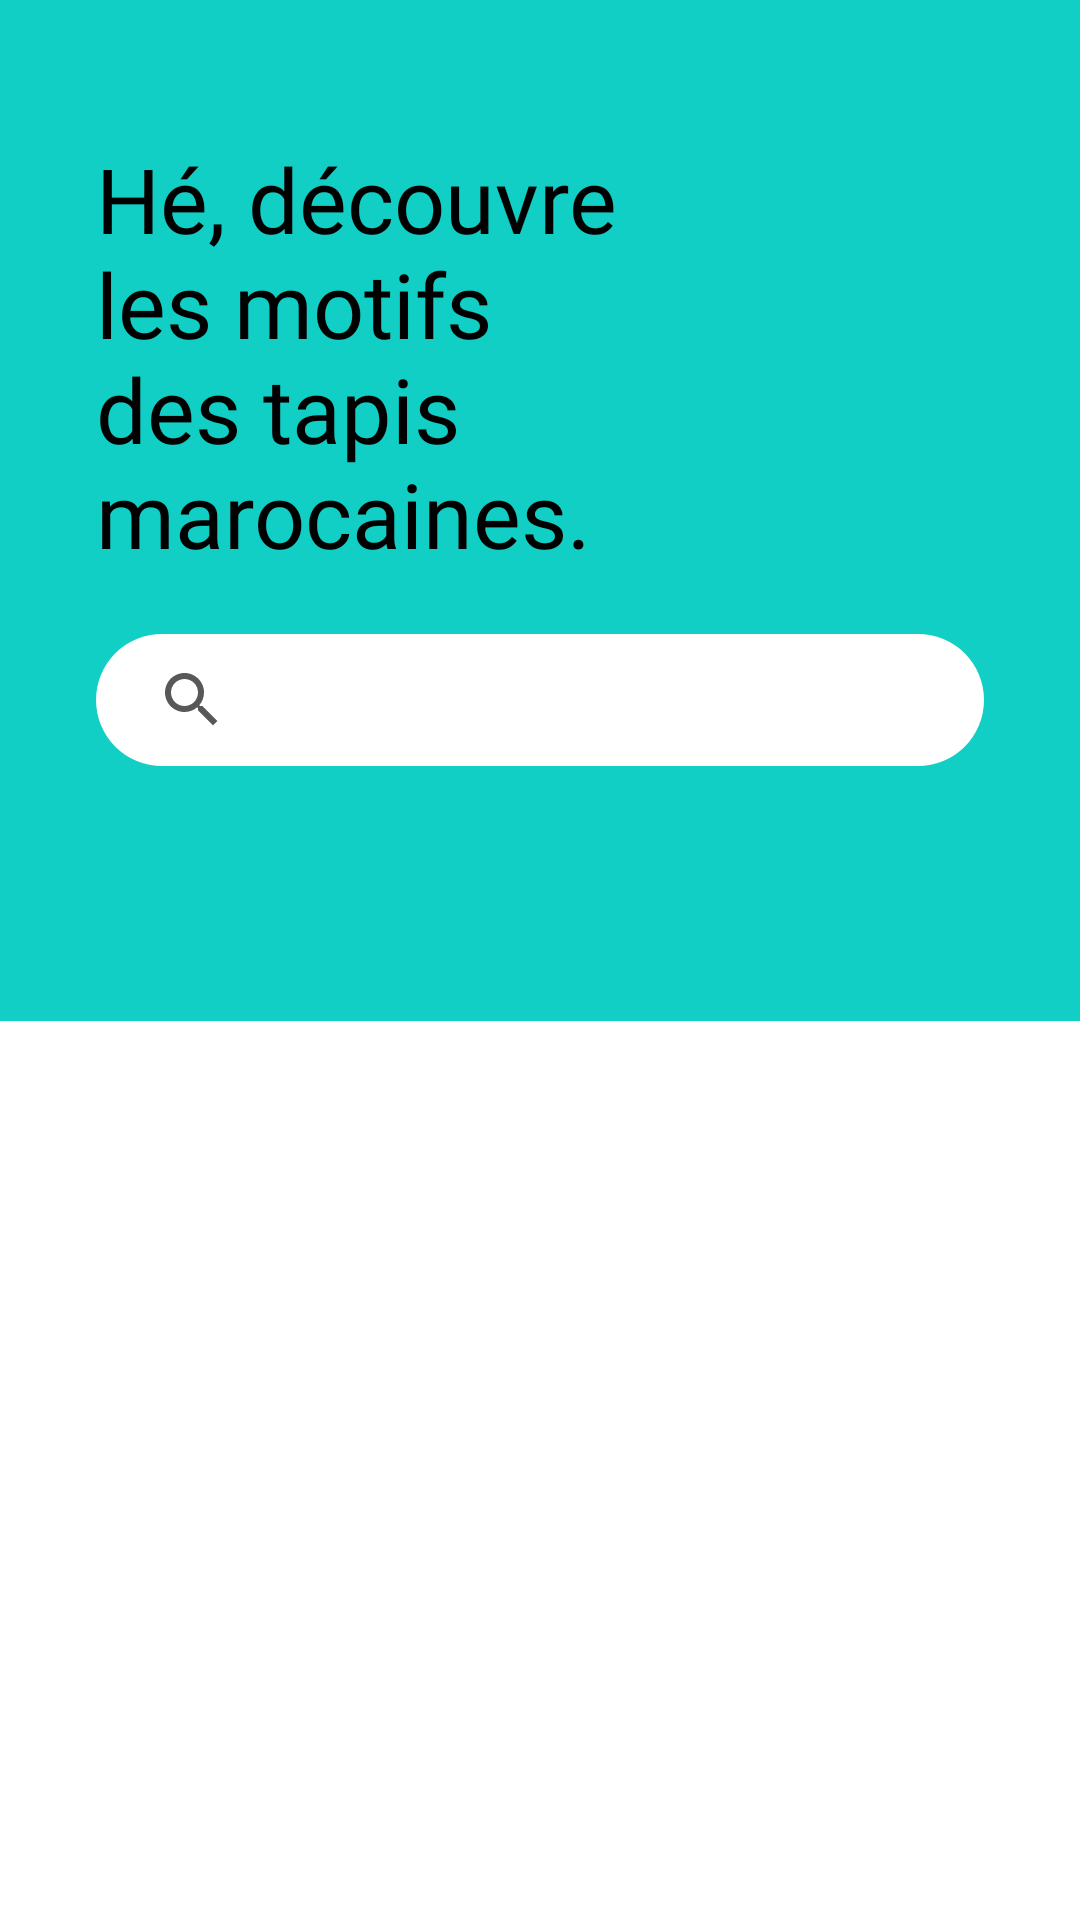

Layout XML and referenced resources for this Android screen:
<!-- AndroidManifest.xml: application theme Theme.Tapis_project_v0 -->
<!-- res/layout/fragment_home.xml -->
<?xml version="1.0" encoding="utf-8"?>
<FrameLayout xmlns:android="http://schemas.android.com/apk/res/android"
    xmlns:tools="http://schemas.android.com/tools"
    xmlns:app="http://schemas.android.com/apk/res-auto"
    android:layout_width="match_parent"
    android:layout_height="match_parent"
    app:layout_behavior="@string/appbar_scrolling_view_behavior"
    tools:context=".ui.fragment.HomeFragment">

    <androidx.core.widget.NestedScrollView
        android:layout_width="match_parent"
        android:layout_height="match_parent"
        android:background="@color/whiteTextColor">

        <LinearLayout
            android:layout_width="match_parent"
            android:layout_height="match_parent"
            android:background="@color/primaryTextColor"
            android:orientation="vertical">

            <LinearLayout
                android:id="@+id/partToHideFromAdmin"
                android:layout_width="match_parent"
                android:layout_height="wrap_content"
                android:orientation="horizontal"
                android:paddingLeft="@dimen/horizontal_dashboard"
                android:paddingTop="@dimen/fab_margin"
                android:paddingRight="@dimen/horizontal_dashboard"
                android:weightSum="100">

                <TextView
                    android:layout_width="wrap_content"
                    android:layout_height="wrap_content"
                    android:layout_marginTop="30dp"
                    android:layout_weight="40"
                    android:fontFamily="@font/bariol_bold"
                    android:text="Hé, découvre les motifs des tapis marocaines."
                    android:textColor="@color/colorPrimaryDark"
                    android:textSize="30sp"></TextView>

                <ImageView
                    android:layout_width="match_parent"
                    android:layout_height="match_parent"
                    android:layout_weight="60"
                    android:src="@drawable/refer_icon"></ImageView>
            </LinearLayout>

            <EditText
                android:id="@+id/edt_search"
                android:imeOptions="actionSearch"
                android:inputType="text"
                android:digits="0,1,2,3,4,5,6,7,8,9,*,qwertzuiopasdfghjklyxcvbnm"
                android:maxLines="1"
                android:singleLine="true"
                android:layout_width="match_parent"
                android:layout_height="wrap_content"
                android:layout_gravity="center_vertical"
                android:layout_marginLeft="@dimen/horizontal_dashboard"
                android:layout_marginTop="@dimen/normalPadding"
                android:layout_marginRight="@dimen/horizontal_dashboard"
                android:background="@drawable/container_search"
                android:drawableStart="@drawable/ic_search_black_24dp"
                android:drawablePadding="@dimen/drawable_left"
                android:fontFamily="@font/bariol_regular"
                android:gravity="center_vertical"
                android:paddingLeft="@dimen/normalPadding"
                android:paddingTop="@dimen/vertical_search"
                android:paddingRight="@dimen/normalPadding"
                android:paddingBottom="@dimen/vertical_search"
                android:hint="Search Here"
                android:textColorHint="@color/whiteTextColor"
                android:textColor="@color/colorPrimaryDark"
                android:textSize="14sp">
            </EditText>

            <LinearLayout
                android:layout_width="match_parent"
                android:layout_height="match_parent"
                android:background="@null">

                <RelativeLayout
                    android:layout_width="match_parent"
                    android:layout_height="match_parent"
                    android:layout_marginTop="5dp"
                    android:background="@null">

                    <LinearLayout
                        android:layout_width="match_parent"
                        android:layout_height="match_parent"
                        android:layout_marginTop="80dp"
                        android:background="@color/whiteTextColor"
                        android:orientation="vertical">

                    </LinearLayout>

                    <LinearLayout
                        android:layout_width="match_parent"
                        android:layout_height="match_parent"
                        android:layout_marginTop="@dimen/horizontal_card"
                        android:layout_marginBottom="@dimen/horizontal_card"
                        android:orientation="vertical">

                        <androidx.recyclerview.widget.RecyclerView
                            android:id="@+id/rv_userMotifs"
                            android:layout_width="match_parent"
                            android:layout_height="match_parent"
                            tools:listitem="@layout/item_card"
                            app:layoutManager="androidx.recyclerview.widget.StaggeredGridLayoutManager"
                            tools:itemCount="7"
                            app:spanCount="2"

                            android:layout_marginLeft="@dimen/horizontal_dashboard"
                            android:layout_marginTop="@dimen/normalPadding"
                            android:layout_marginRight="@dimen/horizontal_dashboard"
                            >

                        </androidx.recyclerview.widget.RecyclerView>

                    </LinearLayout>
                </RelativeLayout>

            </LinearLayout>
        </LinearLayout>

    </androidx.core.widget.NestedScrollView>

</FrameLayout>
<!-- res/layout/item_card.xml (included above) -->
<?xml version="1.0" encoding="utf-8"?>
<androidx.cardview.widget.CardView android:id="@+id/card_item"
    xmlns:android="http://schemas.android.com/apk/res/android"
    xmlns:app="http://schemas.android.com/apk/res-auto"
    android:layout_width="match_parent"
    android:layout_height="wrap_content"


    android:layout_marginEnd="@dimen/horizontal_card"
    android:layout_marginBottom="@dimen/staggedmarginbottom"


    android:clickable="true"
    android:focusable="true"

    android:foreground="?attr/selectableItemBackground"
    app:cardBackgroundColor="@android:color/white"

    app:cardCornerRadius="@dimen/card_radius"
    app:cardElevation=".1dp"
    app:cardPreventCornerOverlap="false">

    <LinearLayout
        android:layout_width="match_parent"
        android:layout_height="match_parent"
        android:orientation="vertical">

        <ImageView
            android:id="@+id/card_view_image"
            android:layout_width="match_parent"
            android:layout_height="@dimen/img_card_height"
            android:scaleType="centerCrop"
            android:src="@drawable/rectangle"
            android:contentDescription="@string/app_name" />

        <TextView
            android:id="@+id/stag_item_course"
            android:layout_width="match_parent"
            android:layout_height="match_parent"
            android:layout_marginLeft="@dimen/normalPadding"
            android:layout_marginTop="@dimen/top_text_card"

            android:layout_marginRight="@dimen/normalPadding"


            android:fontFamily="@font/bariol_bold"
            android:text="Titre"
            android:textColor="@color/primaryTextColor"
            android:textSize="15sp" />

        <TextView
            android:id="@+id/stag_item_quantity_course"
            android:layout_width="wrap_content"
            android:layout_height="match_parent"
            android:layout_marginLeft="@dimen/normalPadding"
            android:layout_marginTop="@dimen/top_text_subtitle_card"

            android:layout_marginRight="@dimen/normalPadding"
            android:layout_marginBottom="@dimen/normalPadding"

            android:fontFamily="@font/bariol_bold"

            android:text="Description"
            android:textColor="@color/darkTextColor"
            android:textSize="@dimen/d_number_courses" />


    </LinearLayout>

</androidx.cardview.widget.CardView>
<!-- resources referenced by this layout -->
<resources>
  <color name="colorPrimaryDark">#000</color>
  <color name="darkTextColor">#020000</color>
  <color name="primaryTextColor">#11CFC5</color>
  <color name="whiteTextColor">#fff</color>
  <dimen name="card_radius">14dp</dimen>
  <dimen name="d_number_courses">11sp</dimen>
  <dimen name="drawable_left">5dp</dimen>
  <dimen name="fab_margin">16dp</dimen>
  <dimen name="horizontal_card">8dp</dimen>
  <dimen name="horizontal_dashboard">32dp</dimen>
  <dimen name="img_card_height">120dp</dimen>
  <dimen name="normalPadding">20dp</dimen>
  <dimen name="staggedmarginbottom">21dp</dimen>
  <dimen name="top_text_card">14dp</dimen>
  <dimen name="top_text_subtitle_card">4dp</dimen>
  <dimen name="vertical_search">10dp</dimen>
  <!-- drawable container_search (drawable) -->
  <?xml version="1.0" encoding="utf-8"?>
  <shape xmlns:android="http://schemas.android.com/apk/res/android">
  
      <solid android:color="@color/whiteTextColor" />
      <corners android:radius="30dp" />
  
  </shape>
  <!-- drawable ic_search_black_24dp (drawable) -->
  <?xml version="1.0" encoding="utf-8"?>
  <vector xmlns:android="http://schemas.android.com/apk/res/android"
      android:width="24dp"
      android:height="24dp"
  
      android:viewportWidth="24.0"
      android:viewportHeight="24.0">
      <path
          android:fillColor="#585858"
          android:pathData="M15.5,14h-0.79l-0.28,-0.27C15.41,12.59 16,11.11 16,9.5 16,5.91 13.09,3 9.5,3S3,5.91 3,9.5 5.91,16 9.5,16c1.61,0 3.09,-0.59 4.23,-1.57l0.27,0.28v0.79l5,4.99L20.49,19l-4.99,-5zM9.5,14C7.01,14 5,11.99 5,9.5S7.01,5 9.5,5 14,7.01 14,9.5 11.99,14 9.5,14z" />
  </vector>
  <string name="app_name">Recotap</string>
  <style name="Theme.Tapis_project_v0" parent="Theme.MaterialComponents.DayNight.DarkActionBar">
          
          <item name="colorPrimary">@color/primaryTextColor</item>
          <item name="colorPrimaryVariant">@color/colorPrimary</item>
          <item name="colorOnPrimary">@color/colorPrimary</item>
          
          <item name="colorSecondary">@color/primaryTextColor</item>
          <item name="colorSecondaryVariant">@color/colorPrimary</item>
          <item name="colorOnSecondary">@color/colorPrimary</item>
  
          
          <item name="android:statusBarColor" tools:targetApi="l">?attr/colorPrimaryVariant</item>
      </style>
  <color name="colorPrimary">#FFFFFF</color>
</resources>
